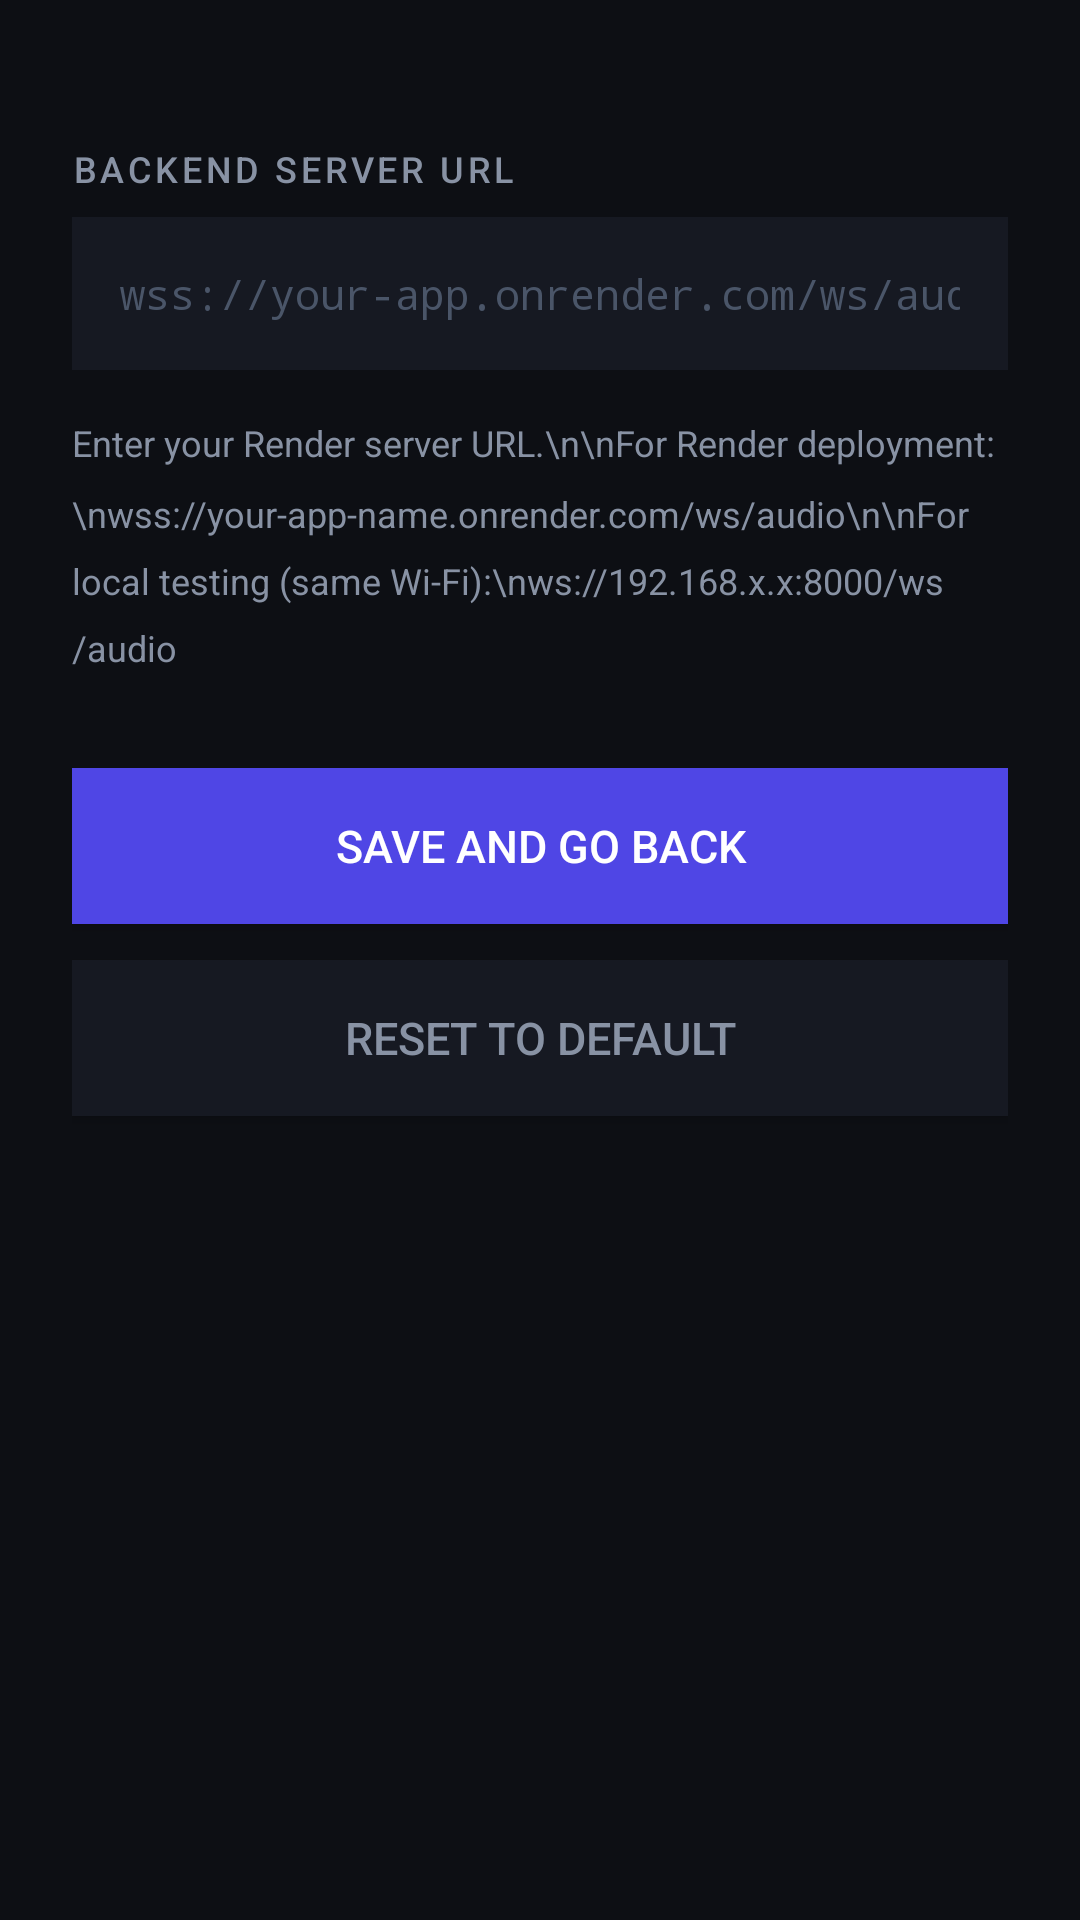

Write the Android layout XML for this screen, with the resource values it uses.
<!-- AndroidManifest.xml: application theme Theme.AIReceptionist -->
<!-- res/layout/activity_settings.xml -->
<?xml version="1.0" encoding="utf-8"?>
<LinearLayout
    xmlns:android="http://schemas.android.com/apk/res/android"
    android:layout_width="match_parent"
    android:layout_height="match_parent"
    android:orientation="vertical"
    android:padding="24dp"
    android:background="#0D0F14">

    <TextView
        android:layout_width="wrap_content"
        android:layout_height="wrap_content"
        android:text="Backend Server URL"
        android:textColor="#8892A4"
        android:textSize="12sp"
        android:fontFamily="sans-serif-medium"
        android:textAllCaps="true"
        android:letterSpacing="0.1"
        android:layout_marginTop="24dp"
        android:layout_marginBottom="8dp" />

    <EditText
        android:id="@+id/et_server_url"
        android:layout_width="match_parent"
        android:layout_height="wrap_content"
        android:hint="wss://your-app.onrender.com/ws/audio"
        android:textColorHint="#4A5568"
        android:textColor="#FFFFFF"
        android:background="#161922"
        android:textSize="14sp"
        android:fontFamily="monospace"
        android:padding="16dp"
        android:inputType="textUri"
        android:singleLine="true" />

    <TextView
        android:layout_width="match_parent"
        android:layout_height="wrap_content"
        android:text="Enter your Render server URL.\n\nFor Render deployment:\nwss://your-app-name.onrender.com/ws/audio\n\nFor local testing (same Wi-Fi):\nws://192.168.x.x:8000/ws/audio"
        android:textColor="#8892A4"
        android:textSize="12sp"
        android:lineSpacingMultiplier="1.6"
        android:layout_marginTop="16dp"
        android:layout_marginBottom="32dp" />

    <Button
        android:id="@+id/btn_save_settings"
        android:layout_width="match_parent"
        android:layout_height="52dp"
        android:text="Save and Go Back"
        android:textColor="#FFFFFF"
        android:textSize="15sp"
        android:background="#4F46E5"
        android:layout_marginBottom="12dp" />

    <Button
        android:id="@+id/btn_reset_settings"
        android:layout_width="match_parent"
        android:layout_height="52dp"
        android:text="Reset to Default"
        android:textColor="#8892A4"
        android:textSize="15sp"
        android:background="#161922" />

</LinearLayout>
<!-- resources referenced by this layout -->
<resources>
  <style name="Theme.AIReceptionist" parent="Theme.MaterialComponents.DayNight.NoActionBar">
          <item name="colorPrimary">#4F46E5</item>
          <item name="colorPrimaryVariant">#4338CA</item>
          <item name="colorOnPrimary">#FFFFFF</item>
          <item name="colorSecondary">#6EE7B7</item>
          <item name="colorOnSecondary">#0D0F14</item>
          <item name="android:colorBackground">#0D0F14</item>
          <item name="android:windowBackground">#0D0F14</item>
          <item name="android:statusBarColor">#0D0F14</item>
          <item name="android:navigationBarColor">#0D0F14</item>
      </style>
</resources>
